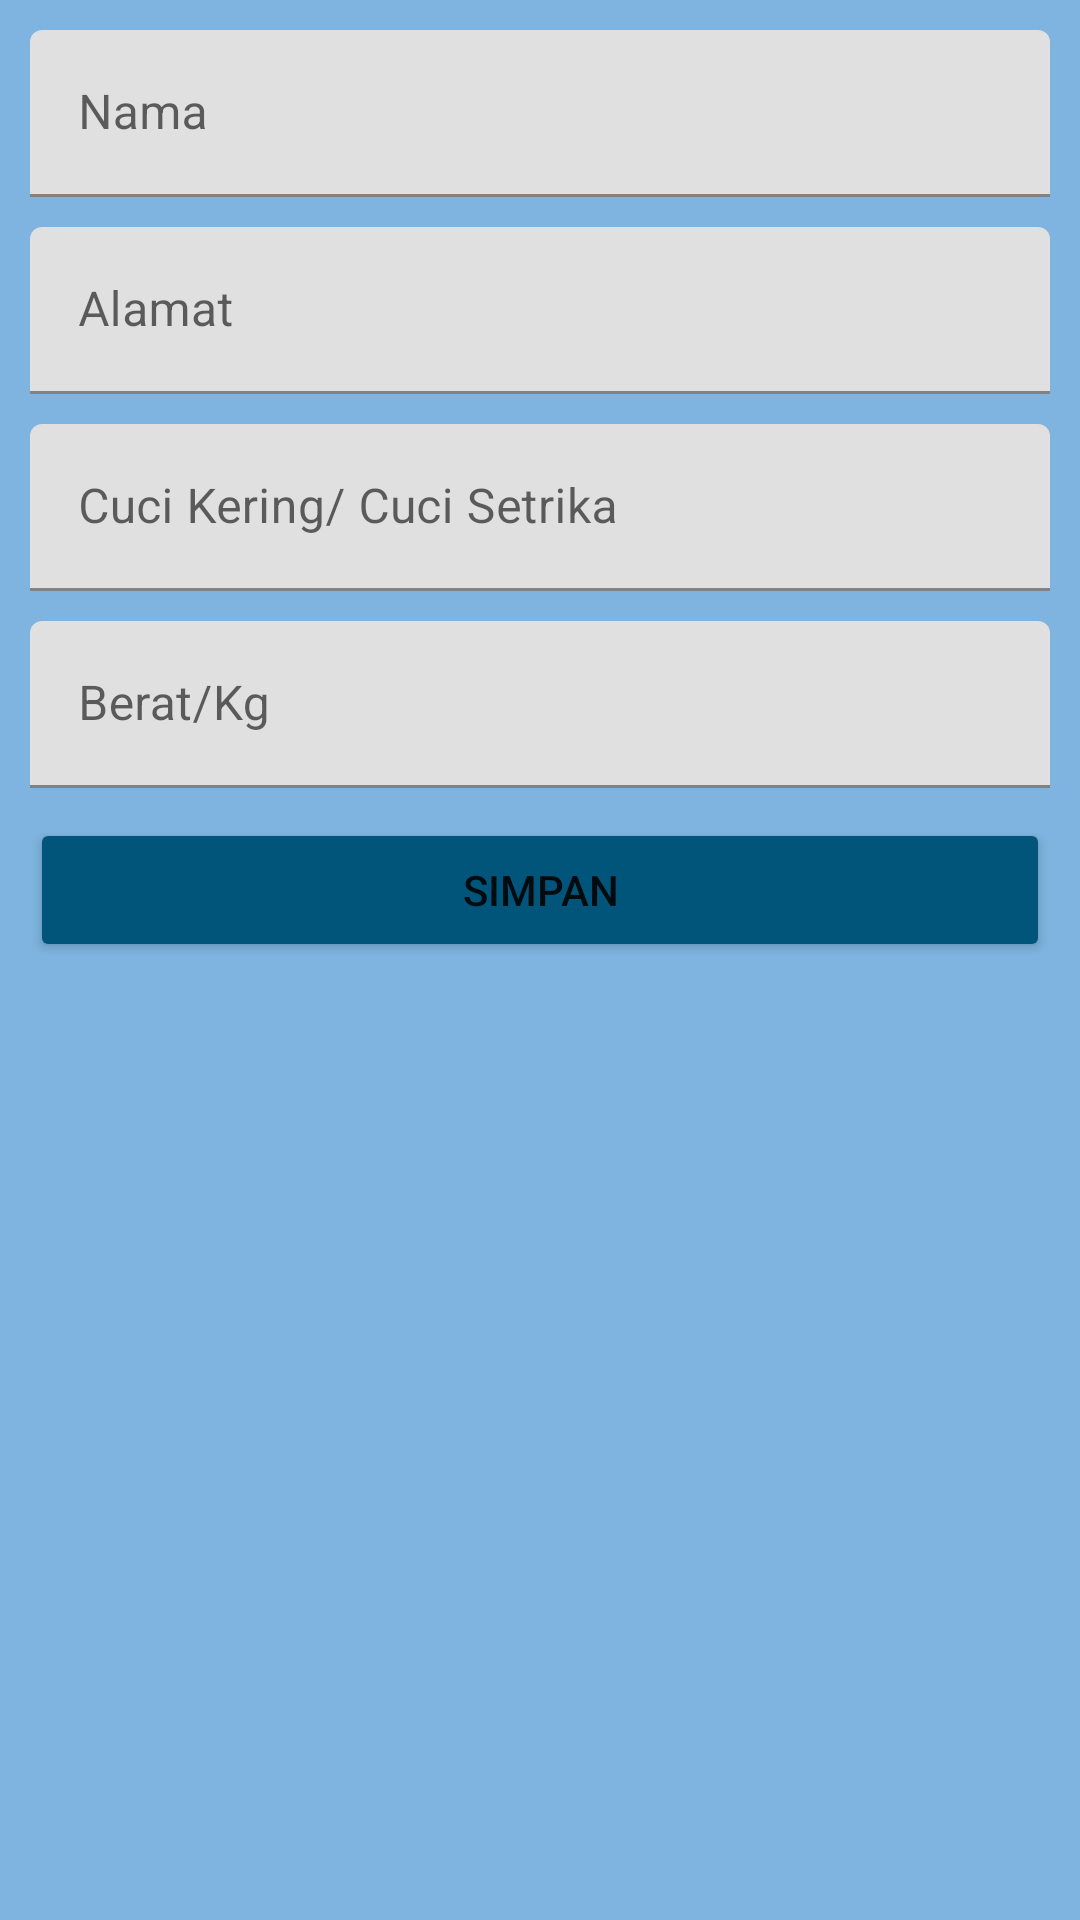

Write the Android layout XML for this screen, with the resource values it uses.
<!-- AndroidManifest.xml: application theme Theme.MyProyekAkhir -->
<!-- res/layout/activity_tambah.xml -->
<?xml version="1.0" encoding="utf-8"?>
<ScrollView xmlns:android="http://schemas.android.com/apk/res/android"
    xmlns:app="http://schemas.android.com/apk/res-auto"
    xmlns:tools="http://schemas.android.com/tools"
    android:layout_width="match_parent"
    android:layout_height="match_parent"
    tools:context=".TambahActivity"
    android:background="#7EB4DF">

    <LinearLayout
        android:layout_width="match_parent"
        android:layout_height="wrap_content"
        android:padding="10dp"
        android:orientation="vertical">
        <com.google.android.material.textfield.TextInputLayout
            android:layout_width="match_parent"
            android:layout_height="wrap_content"
            android:layout_marginBottom="10dp">
            <EditText
                android:id="@+id/name"
                android:layout_width="match_parent"
                android:layout_height="wrap_content"
                android:inputType="text"
                android:hint="Nama"
                android:autofillHints="" />
        </com.google.android.material.textfield.TextInputLayout>
        <com.google.android.material.textfield.TextInputLayout
            android:layout_width="match_parent"
            android:layout_height="wrap_content"
            android:layout_marginBottom="10dp">
            <EditText
                android:id="@+id/alamat"
                android:layout_width="match_parent"
                android:layout_height="wrap_content"
                android:inputType="text"
                android:hint="Alamat"
                android:autofillHints=""/>
        </com.google.android.material.textfield.TextInputLayout>
        <com.google.android.material.textfield.TextInputLayout
            android:layout_width="match_parent"
            android:layout_height="wrap_content"
            android:layout_marginBottom="10dp">
            <EditText
                android:id="@+id/layanan"
                android:layout_width="match_parent"
                android:layout_height="wrap_content"
                android:inputType="text"
                android:hint="Cuci Kering/ Cuci Setrika"
                android:autofillHints=""/>
        </com.google.android.material.textfield.TextInputLayout>
        <com.google.android.material.textfield.TextInputLayout
            android:layout_width="match_parent"
            android:layout_height="wrap_content"
            android:layout_marginBottom="10dp">
            <EditText
                android:id="@+id/berat"
                android:layout_width="match_parent"
                android:layout_height="wrap_content"
                android:inputType="text"
                android:hint="Berat/Kg"
                android:autofillHints=""/>
        </com.google.android.material.textfield.TextInputLayout>
        <Button
            android:id="@+id/btn_save"
            android:layout_width="match_parent"
            android:layout_height="wrap_content"
            android:text="Simpan"
            android:backgroundTint="#02557A" />
    </LinearLayout>

</ScrollView>
<!-- resources referenced by this layout -->
<resources>
  <style name="Theme.MyProyekAkhir" parent="Theme.MaterialComponents.DayNight.DarkActionBar">
          
          <item name="colorPrimary">@color/purple_500</item>
          <item name="colorPrimaryVariant">@color/purple_700</item>
          <item name="colorOnPrimary">@color/white</item>
          
          <item name="colorSecondary">@color/teal_200</item>
          <item name="colorSecondaryVariant">@color/teal_700</item>
          <item name="colorOnSecondary">@color/black</item>
          
          <item name="android:statusBarColor" tools:targetApi="l">?attr/colorPrimaryVariant</item>
          
      </style>
  <!-- not gathered from this repository: default colours our renderer supplied (Android Studio template values) -->
  <color name="purple_500">#FF6200EE</color>
  <color name="purple_700">#FF3700B3</color>
  <color name="teal_200">#FF03DAC5</color>
  <color name="teal_700">#FF018786</color>
  <color name="black">#FF000000</color>
  <color name="white">#FFFFFFFF</color>
</resources>
